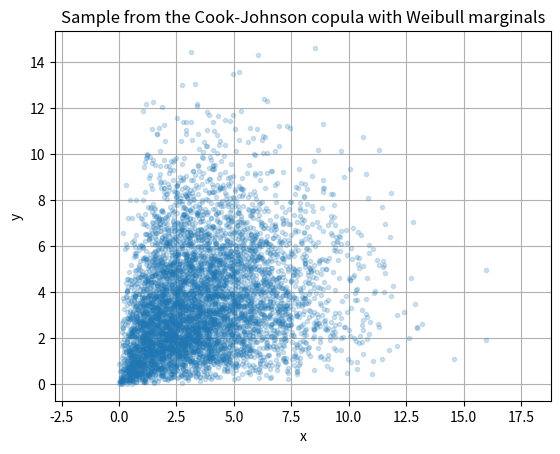

Reproduce this figure in Python. (Note: this script raises an exception after producing the figure.)

import numpy as np
from scipy.stats import weibull_min, spearmanr, pearsonr
import matplotlib.pyplot as plt


# Generate sample from the Cook-Johnson copula with marginal distribution
# from the Weibull distribution
# From https://www.frontiersin.org/articles/10.3389/fams.2021.642210/full
# in the section "Simulation From the Cook–Johnson Copula"

def bivariate_cook_johnson_sample(alpha, m, rng=None):
    if rng is None:
        rng = np.random.default_rng()

    y = rng.exponential(size=(2, m))
    z = rng.gamma(1/alpha, size=m)

    u = (1 + y/z)**(-1/alpha)
    return u


alpha = 0.5
m = 6000

u = bivariate_cook_johnson_sample(alpha, m)

# Weibull parameters
k = 1.6
scale = 4.0
w = weibull_min.ppf(u, k, scale=scale)

print("Spearman: ", spearmanr(w[0], w[1])[0])
print("Pearson:  ", pearsonr(w[0], w[1])[0])

plt.figure(1)
plt.plot(w[0], w[1], '.', alpha=0.2)
plt.axis('equal')
plt.grid()
plt.xlabel('x')
plt.ylabel('y')
plt.title('Sample from the Cook-Johnson copula with Weibull marginals')

plt.savefig('images/scatter-plot.png')

plt.figure(2)
t = np.linspace(0, 1.05*w.max(), 500)
p = weibull_min.pdf(t, k, scale=scale)

plt.subplot(2, 1, 1)
plt.hist(w[0], bins=75, density=True, alpha=0.4)
plt.plot(t, p, 'k', alpha=0.5)
plt.title('x marginal distribution')

plt.subplot(2, 1, 2)
plt.hist(w[1], bins=75, density=True, alpha=0.4)
plt.plot(t, p, 'k', alpha=0.5)
plt.title('y marginal distribution')

plt.tight_layout()

plt.savefig('images/marginal-distributions.png')

# plt.show()
